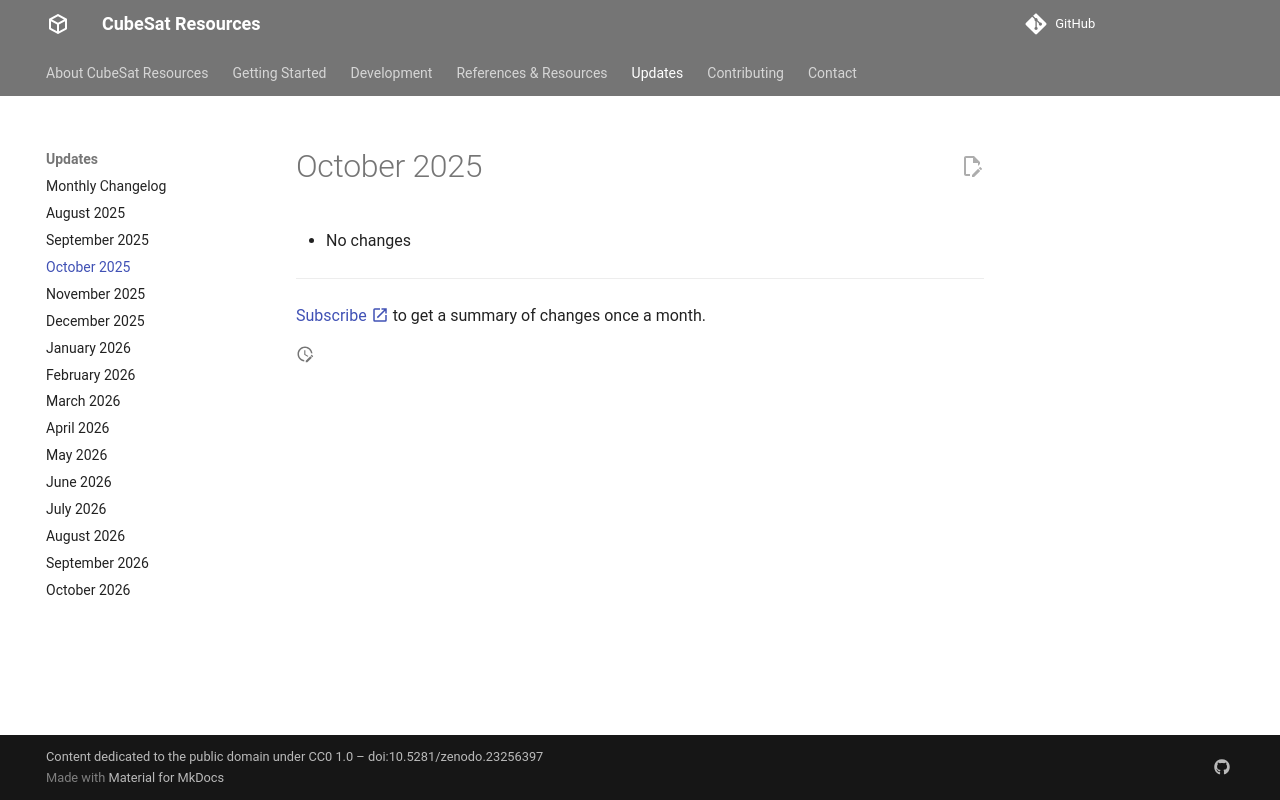

repository: buildacubesat/CubeSat-Resources · page: updates/2025-10/index.html · generator: mkdocs

# October 2025

- No changes

---

[Subscribe :material-open-in-new:](https://buttondown.com/buildacubesat#subscribe-form){ target=_blank } to get a summary of changes once a month.
